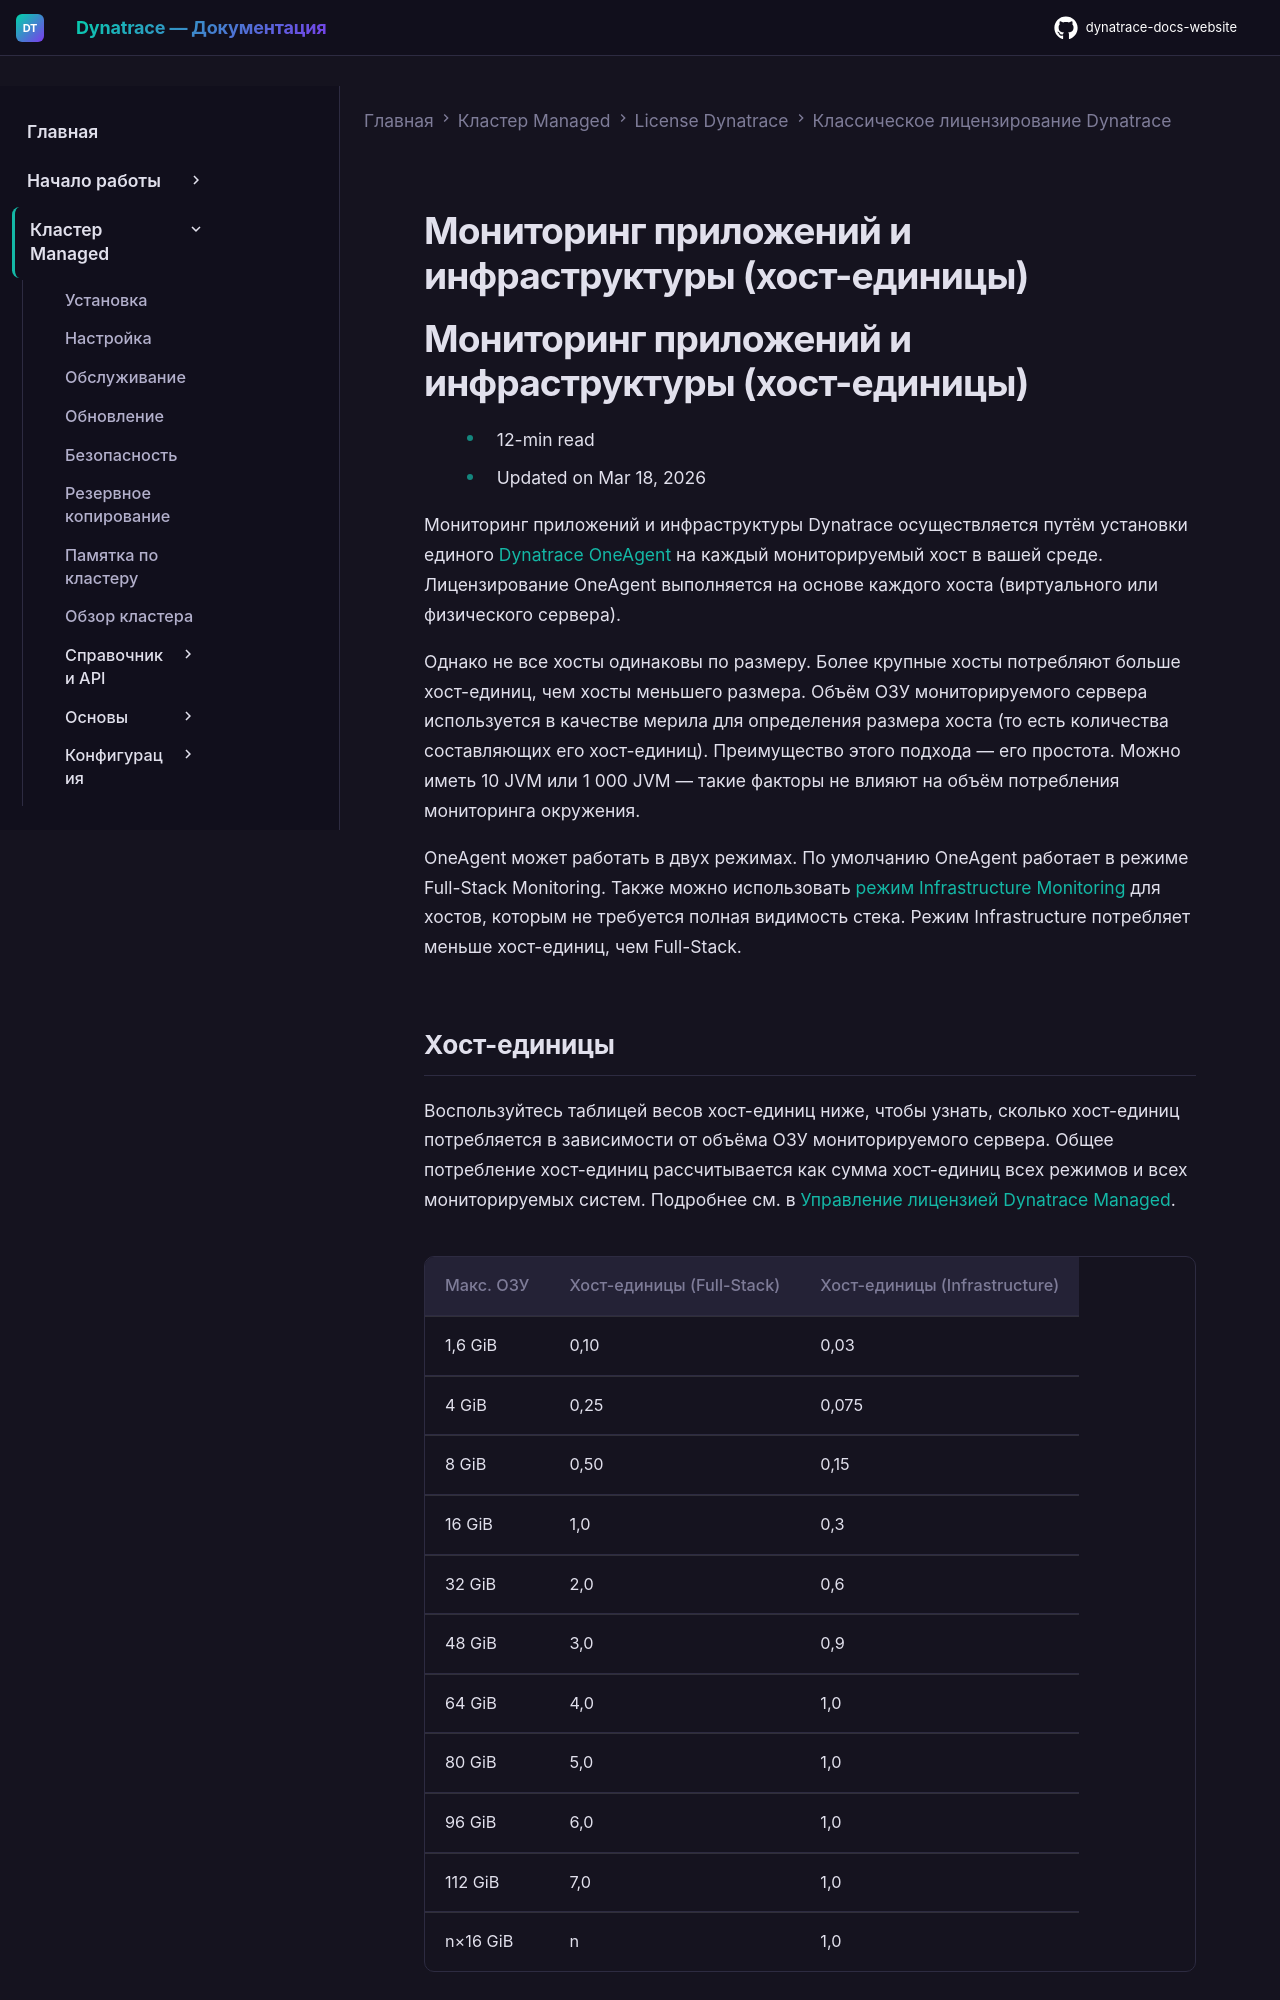

repository: Yerkebulan-Ardabayev/dynatrace-docs-website · page: managed-ru/license/monitoring-consumption-classic/application-and-infrastructure-monitoring/index.html · generator: mkdocs

---
title: Мониторинг приложений и инфраструктуры (хост-единицы)
source: https://docs.dynatrace.com/managed/license/monitoring-consumption-classic/application-and-infrastructure-monitoring
scraped: 2026-05-12T11:13:47.847769
---

# Мониторинг приложений и инфраструктуры (хост-единицы)

# Мониторинг приложений и инфраструктуры (хост-единицы)

* 12-min read
* Updated on Mar 18, 2026

Мониторинг приложений и инфраструктуры Dynatrace осуществляется путём установки единого [Dynatrace OneAgent](/managed/platform/oneagent "Learn the monitoring capabilities of OneAgent.") на каждый мониторируемый хост в вашей среде. Лицензирование OneAgent выполняется на основе каждого хоста (виртуального или физического сервера).

Однако не все хосты одинаковы по размеру. Более крупные хосты потребляют больше хост-единиц, чем хосты меньшего размера. Объём ОЗУ мониторируемого сервера используется в качестве мерила для определения размера хоста (то есть количества составляющих его хост-единиц). Преимущество этого подхода — его простота. Можно иметь 10 JVM или 1 000 JVM — такие факторы не влияют на объём потребления мониторинга окружения.

OneAgent может работать в двух режимах. По умолчанию OneAgent работает в режиме Full-Stack Monitoring. Также можно использовать [режим Infrastructure Monitoring](/managed/platform/oneagent/monitoring-modes/monitoring-modes#infrastructure-only "Find out more about the available monitoring modes when using OneAgent.") для хостов, которым не требуется полная видимость стека. Режим Infrastructure потребляет меньше хост-единиц, чем Full-Stack.

## Хост-единицы

Воспользуйтесь таблицей весов хост-единиц ниже, чтобы узнать, сколько хост-единиц потребляется в зависимости от объёма ОЗУ мониторируемого сервера. Общее потребление хост-единиц рассчитывается как сумма хост-единиц всех режимов и всех мониторируемых систем. Подробнее см. в [Управление лицензией Dynatrace Managed](/managed/manage/account-management/subscription-and-license/subscription-and-license-managed "Dynatrace Managed license management").

| Макс. ОЗУ | Хост-единицы (Full-Stack) | Хост-единицы (Infrastructure) |
| --- | --- | --- |
| 1,6 GiB | 0,10 | 0,03 |
| 4 GiB | 0,25 | 0,075 |
| 8 GiB | 0,50 | 0,15 |
| 16 GiB | 1,0 | 0,3 |
| 32 GiB | 2,0 | 0,6 |
| 48 GiB | 3,0 | 0,9 |
| 64 GiB | 4,0 | 1,0 |
| 80 GiB | 5,0 | 1,0 |
| 96 GiB | 6,0 | 1,0 |
| 112 GiB | 7,0 | 1,0 |
| n×16 GiB | n | 1,0 |

Если объём ОЗУ хоста находится между значениями в таблице, число округляется вверх. Например, хост с 12 GiB ОЗУ потребляет 1 хост-единицу, так как 12 GiB находится между 8 GiB и 16 GiB.

Для [режима Infrastructure Monitoring](/managed/platform/oneagent/monitoring-modes/monitoring-modes "Find out more about the available monitoring modes when using OneAgent.") применяется тот же принцип округления. Если для вашей лицензии Cloud Infrastructure включено ограничение хост-единиц, количество хост-единиц на хост ограничено значением 1,0. Если у вас действующее соглашение, не отражающее ограничение `1,0` хост-единиц на хост, [обратитесь к представителю по продажам Dynatrace](https://www.dynatrace.com/contact/).
